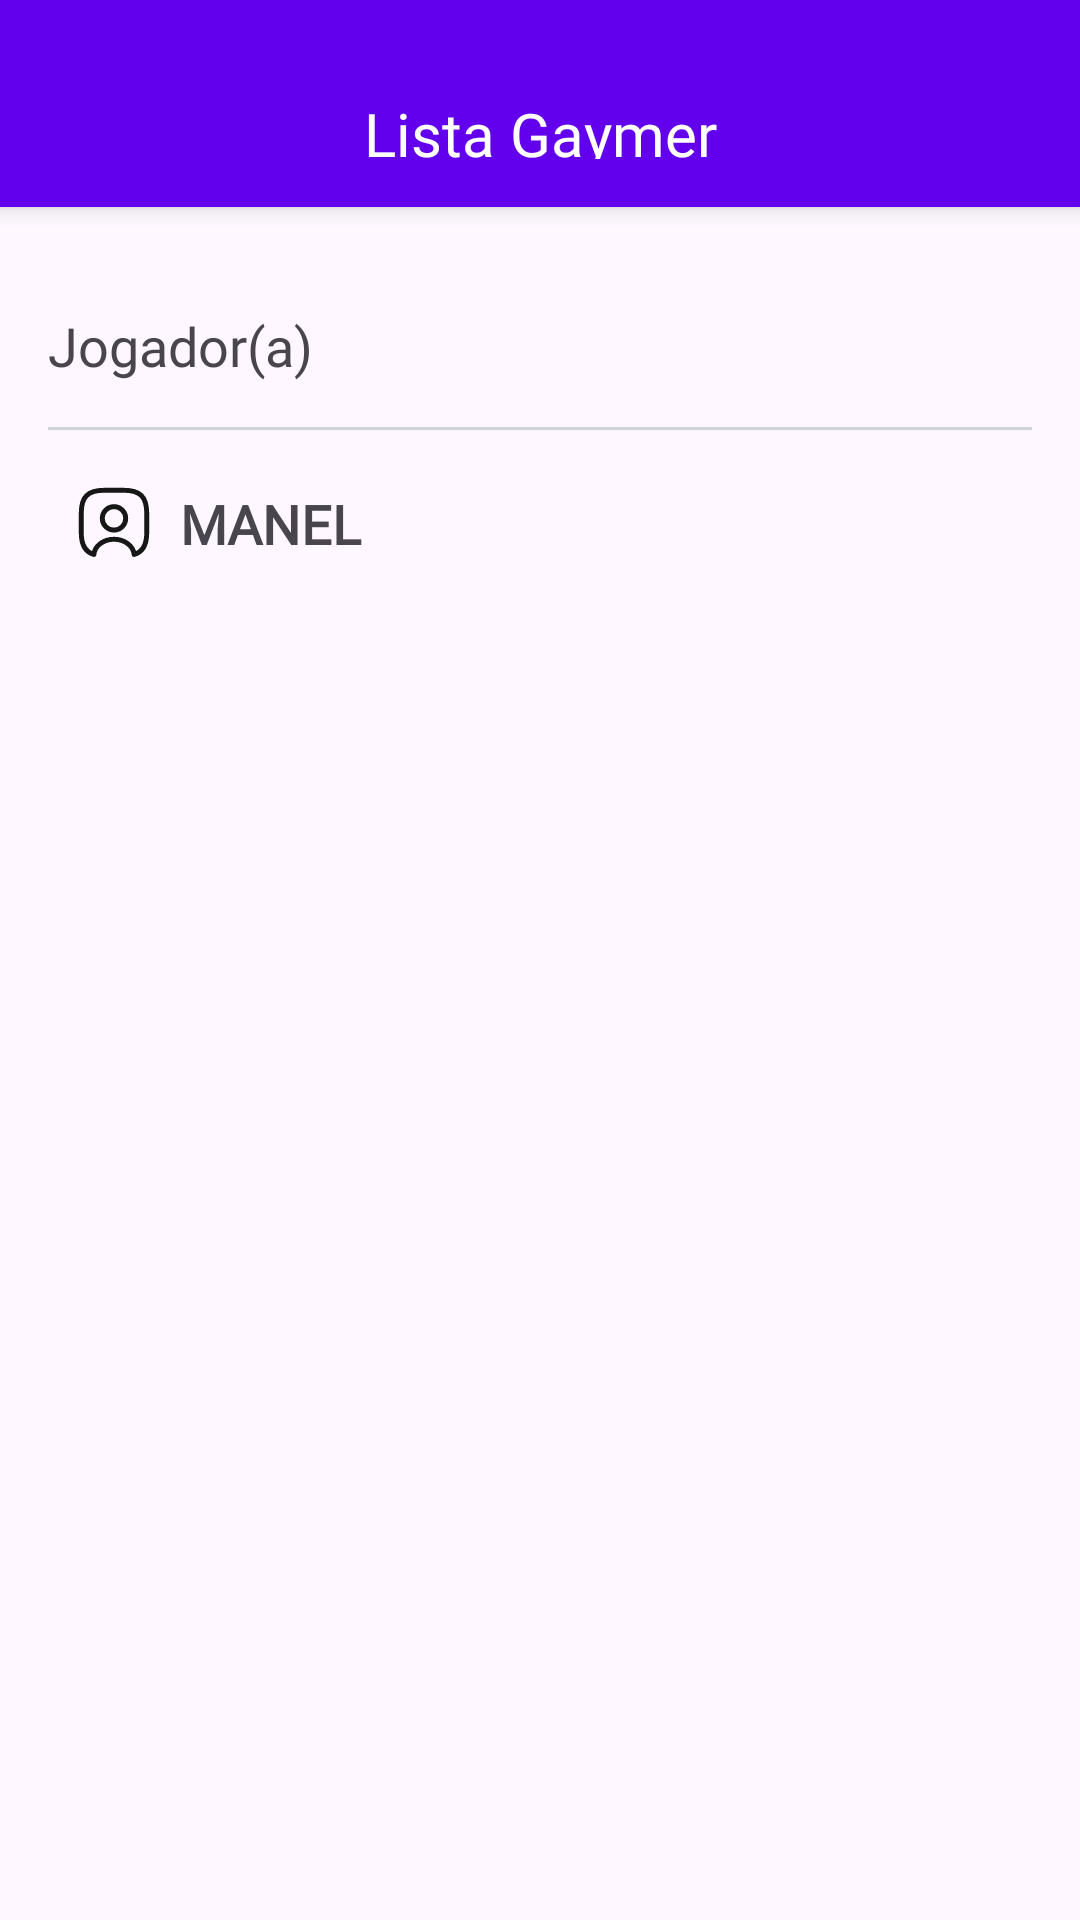

Layout XML and referenced resources for this Android screen:
<!-- AndroidManifest.xml: application theme Theme.ListaGaymer -->
<!-- res/layout/nav_menu.xml -->
<?xml version="1.0" encoding="utf-8"?>
<LinearLayout xmlns:android="http://schemas.android.com/apk/res/android"
    xmlns:app="http://schemas.android.com/apk/res-auto"
    android:orientation="vertical"
    android:layout_width="match_parent"
    android:layout_height="match_parent">

    <LinearLayout
        android:id="@+id/blockHeader"
        style="@style/Widget.MaterialComponents.Toolbar.Primary"
        android:layout_width="match_parent"
        android:layout_height="wrap_content"
        android:gravity="center"
        android:orientation="horizontal"
        android:padding="16dp">

        <TextView
            android:id="@+id/titleNavDrawer"
            android:layout_width="match_parent"
            android:layout_height="match_parent"
            android:layout_marginTop="10dp"
            android:gravity="center"
            android:text="@string/app_name"
            android:textColor="@color/white"
            android:fontFamily="@font/rubik_bold"
            android:textSize="20dp"
            app:autoSizeTextType="uniform"
            app:layout_constraintStart_toStartOf="parent"
            app:layout_constraintTop_toTopOf="parent" />

    </LinearLayout>

    <LinearLayout
        android:layout_width="match_parent"
        android:layout_height="match_parent"
        android:layout_below="@+id/blockHeader"
        android:layout_marginTop="3dp"
        android:orientation="vertical"
        android:padding="16dp">

        <TextView
            android:layout_width="wrap_content"
            android:layout_height="wrap_content"
            android:layout_marginVertical="15dp"
            android:fontFamily="@font/rubik_bold"
            android:text="Jogador(a)"
            android:textSize="18sp" />

        <androidx.constraintlayout.widget.ConstraintLayout
            android:layout_width="match_parent"
            android:layout_height="wrap_content">

            <ImageView
                android:id="@+id/imageViewVolant"
                android:layout_width="wrap_content"
                android:layout_height="wrap_content"
                android:layout_marginVertical="20dp"
                android:contentDescription="Player"
                android:paddingHorizontal="10dp"
                android:src="@drawable/baseline_player_24"
                app:layout_constraintStart_toStartOf="parent"
                app:layout_constraintTop_toTopOf="parent" />

            <TextView
                android:id="@+id/player_name"
                android:layout_width="wrap_content"
                android:layout_height="wrap_content"
                android:fontFamily="@font/rubik_semibold"
                android:text="MANEL"
                android:textSize="18sp"
                android:textStyle="bold"
                app:autoSizeTextType="uniform"
                app:layout_constraintBottom_toBottomOf="@+id/imageViewVolant"
                app:layout_constraintStart_toEndOf="@+id/imageViewVolant"
                app:layout_constraintTop_toTopOf="@+id/imageViewVolant" />


            <View
                android:id="@+id/view"
                android:layout_width="match_parent"
                android:layout_height="1dp"
                android:layout_marginVertical="10dp"
                android:background="@color/black"
                android:backgroundTint="#CED4DA"/>


        </androidx.constraintlayout.widget.ConstraintLayout>

    </LinearLayout>

</LinearLayout>
<!-- resources referenced by this layout -->
<resources>
  <color name="black">#FF000000</color>
  <color name="white">#FFFFFFFF</color>
  <!-- drawable baseline_player_24 (drawable) -->
  <vector xmlns:android="http://schemas.android.com/apk/res/android" android:height="24dp" android:viewportHeight="22" android:viewportWidth="22" android:width="24dp">
        
      <path android:fillColor="#00000000" android:pathData="M14,1H8C3,1 1,3 1,8V14C1,17.78 2.14,19.85 4.86,20.62C5.08,18.02 7.75,15.97 11,15.97C14.25,15.97 16.92,18.02 17.14,20.62C19.86,19.85 21,17.78 21,14V8C21,3 19,1 14,1ZM11,13.17C9.02,13.17 7.42,11.56 7.42,9.58C7.42,7.6 9.02,6 11,6C12.98,6 14.58,7.6 14.58,9.58C14.58,11.56 12.98,13.17 11,13.17Z" android:strokeColor="#171717" android:strokeLineCap="round" android:strokeLineJoin="round" android:strokeWidth="1.5"/>
      
  </vector>
  <string name="app_name">Lista Gaymer</string>
  <style name="Theme.ListaGaymer" parent="Theme.Material3.DayNight.NoActionBar">
          
          <item name="colorPrimary">@color/purple_500</item>
          <item name="colorPrimaryVariant">@color/purple_700</item>
          <item name="colorOnPrimary">@color/white</item>
          
          <item name="colorSecondary">@color/teal_200</item>
          <item name="colorSecondaryVariant">@color/teal_700</item>
          <item name="colorOnSecondary">@color/black</item>
          
          <item name="android:windowIsTranslucent">true</item>
          <item name="android:statusBarColor">@color/primary</item>
          
      </style>
  <color name="purple_500">#FF6200EE</color>
  <color name="purple_700">#FF3700B3</color>
  <color name="teal_200">#FF03DAC5</color>
  <color name="teal_700">#FF018786</color>
  <color name="primary">#FF6200EE</color>
</resources>
